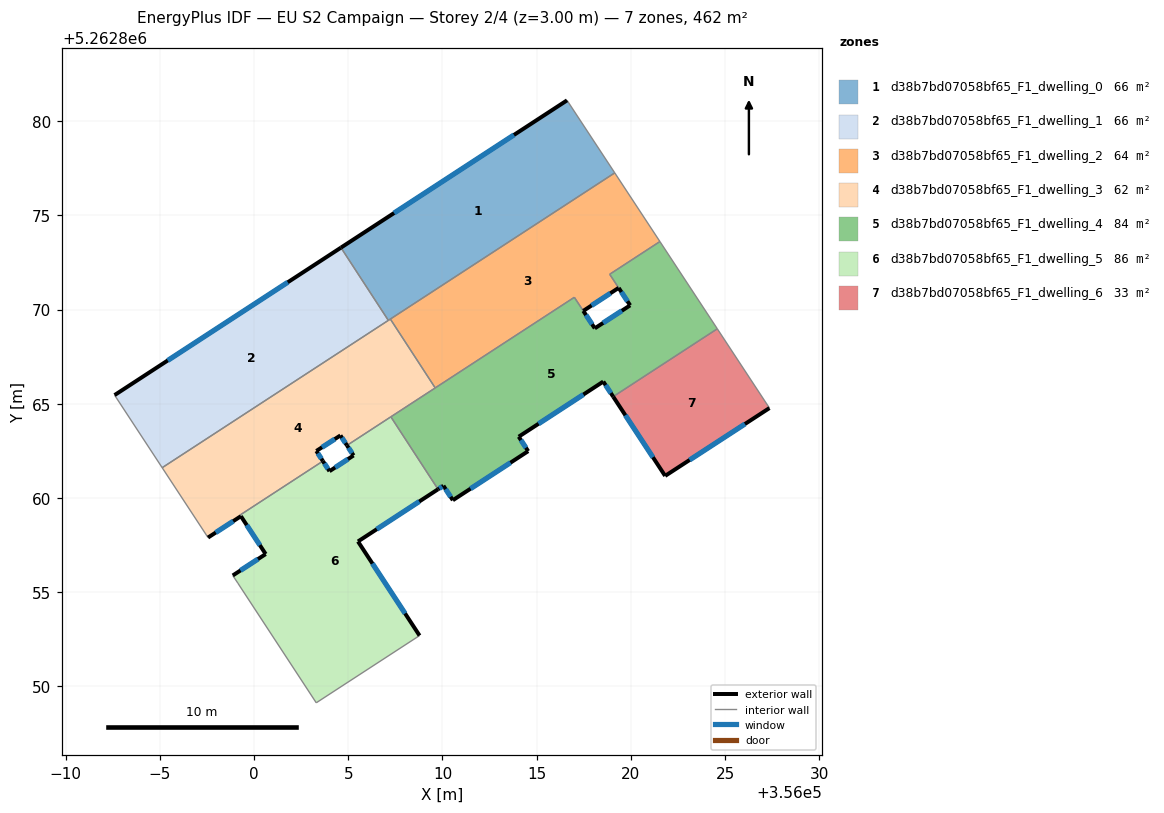
=== STOREY PLAN SPEC (per zone: floor XY polygon, exterior-wall plan segments, windows/doors) ===
zone 1: d38b7bd07058bf65_F1_dwelling_0  (66.0 m²)
  floor: (356016.61, 5262881.10) (356019.15, 5262877.25) (356007.13, 5262869.42) (356004.61, 5262873.29)
  exterior wall: (356016.61, 5262881.10) – (356004.61, 5262873.29)  [14.3 m]
    window: (356013.80, 5262879.27) – (356007.43, 5262875.12)  [12.1 m²]
  interior walls: 4
zone 2: d38b7bd07058bf65_F1_dwelling_1  (66.0 m²)
  floor: (356004.61, 5262873.29) (356007.13, 5262869.42) (355995.12, 5262861.61) (355992.60, 5262865.46)
  exterior wall: (356004.61, 5262873.29) – (355992.60, 5262865.46)  [14.3 m]
    window: (356001.79, 5262871.45) – (355995.42, 5262867.30)  [12.1 m²]
  interior walls: 3
zone 3: d38b7bd07058bf65_F1_dwelling_2  (64.0 m²)
  floor: (356019.15, 5262877.25) (356021.54, 5262873.61) (356018.88, 5262871.87) (356019.35, 5262871.15) (356017.47, 5262869.93) (356017.00, 5262870.65) (356009.62, 5262865.84) (356007.23, 5262869.49)
  exterior wall: (356017.47, 5262869.93) – (356019.35, 5262871.15)  [2.2 m]
    window: (356017.92, 5262870.21) – (356018.91, 5262870.86)  [1.9 m²]
  interior walls: 7
zone 4: d38b7bd07058bf65_F1_dwelling_3  (62.2 m²)
  floor: (356007.23, 5262869.49) (356009.62, 5262865.84) (356004.93, 5262862.79) (356004.59, 5262863.32) (356003.31, 5262862.49) (356003.66, 5262861.96) (355999.26, 5262859.09) (355999.30, 5262859.03) (355997.56, 5262857.90) (355995.12, 5262861.61)
  exterior wall: (356004.59, 5262863.32) – (356004.93, 5262862.79)  [0.6 m]
    window: (356004.67, 5262863.19) – (356004.85, 5262862.91)  [0.5 m²]
  exterior wall: (356003.31, 5262862.49) – (356004.59, 5262863.32)  [1.5 m]
    window: (356003.61, 5262862.69) – (356004.29, 5262863.12)  [1.3 m²]
  exterior wall: (356003.66, 5262861.96) – (356003.31, 5262862.49)  [0.6 m]
    window: (356003.57, 5262862.08) – (356003.39, 5262862.37)  [0.5 m²]
  exterior wall: (355997.56, 5262857.90) – (355999.30, 5262859.03)  [2.1 m]
    window: (355997.97, 5262858.16) – (355998.89, 5262858.77)  [1.8 m²]
  interior walls: 8
zone 5: d38b7bd07058bf65_F1_dwelling_4  (84.5 m²)
  floor: (356021.54, 5262873.61) (356024.59, 5262868.98) (356019.06, 5262865.38) (356018.54, 5262866.18) (356014.05, 5262863.25) (356014.55, 5262862.48) (356010.55, 5262859.88) (356010.05, 5262860.65) (356009.77, 5262860.46) (356007.26, 5262864.30) (356017.00, 5262870.65) (356018.09, 5262869.00) (356019.96, 5262870.22) (356019.35, 5262871.15) (356018.88, 5262871.87)
  exterior wall: (356014.05, 5262863.25) – (356018.54, 5262866.18)  [5.4 m]
    window: (356015.10, 5262863.94) – (356017.48, 5262865.49)  [4.5 m²]
  exterior wall: (356014.55, 5262862.48) – (356014.05, 5262863.25)  [0.9 m]
    window: (356014.43, 5262862.66) – (356014.17, 5262863.07)  [0.8 m²]
  exterior wall: (356010.55, 5262859.88) – (356014.55, 5262862.48)  [4.8 m]
    window: (356011.49, 5262860.49) – (356013.61, 5262861.87)  [4.0 m²]
  exterior wall: (356010.05, 5262860.65) – (356010.55, 5262859.88)  [0.9 m]
    window: (356010.17, 5262860.47) – (356010.43, 5262860.06)  [0.8 m²]
  exterior wall: (356009.77, 5262860.46) – (356010.05, 5262860.65)  [0.3 m]
    window: (356009.83, 5262860.50) – (356009.98, 5262860.60)  [0.3 m²]
  exterior wall: (356019.96, 5262870.22) – (356018.09, 5262869.00)  [2.2 m]
    window: (356019.52, 5262869.94) – (356018.53, 5262869.29)  [1.9 m²]
  exterior wall: (356019.35, 5262871.14) – (356019.96, 5262870.22)  [1.1 m]
    window: (356019.50, 5262870.93) – (356019.82, 5262870.44)  [0.9 m²]
  exterior wall: (356018.54, 5262866.18) – (356019.06, 5262865.38)  [1.0 m]
    window: (356018.66, 5262865.99) – (356018.94, 5262865.56)  [0.8 m²]
  exterior wall: (356018.09, 5262869.00) – (356017.47, 5262869.93)  [1.1 m]
    window: (356017.94, 5262869.22) – (356017.62, 5262869.71)  [0.9 m²]
  interior walls: 8
zone 6: d38b7bd07058bf65_F1_dwelling_5  (86.3 m²)
  floor: (356007.26, 5262864.30) (356009.77, 5262860.46) (356005.52, 5262857.69) (356008.78, 5262852.70) (356003.30, 5262849.13) (355999.14, 5262855.48) (355998.87, 5262855.88) (356000.62, 5262857.02) (355999.30, 5262859.03) (355999.27, 5262859.10) (356003.66, 5262861.96) (356004.00, 5262861.42) (356005.28, 5262862.25) (356004.93, 5262862.79)
  exterior wall: (356004.93, 5262862.79) – (356005.28, 5262862.25)  [0.6 m]
    window: (356005.02, 5262862.66) – (356005.20, 5262862.38)  [0.5 m²]
  exterior wall: (356005.52, 5262857.69) – (356009.77, 5262860.46)  [5.1 m]
    window: (356006.51, 5262858.34) – (356008.77, 5262859.81)  [4.3 m²]
  exterior wall: (356008.78, 5262852.70) – (356005.52, 5262857.69)  [6.0 m]
    window: (356008.02, 5262853.87) – (356006.28, 5262856.52)  [5.0 m²]
  exterior wall: (356000.62, 5262857.02) – (355998.87, 5262855.88)  [2.1 m]
    window: (356000.21, 5262856.75) – (355999.28, 5262856.15)  [1.8 m²]
  exterior wall: (355999.30, 5262859.03) – (356000.62, 5262857.02)  [2.4 m]
    window: (355999.61, 5262858.56) – (356000.31, 5262857.49)  [2.0 m²]
  exterior wall: (356004.00, 5262861.42) – (356003.66, 5262861.96)  [0.6 m]
    window: (356003.92, 5262861.55) – (356003.74, 5262861.83)  [0.5 m²]
  exterior wall: (356005.28, 5262862.25) – (356004.00, 5262861.42)  [1.5 m]
    window: (356004.98, 5262862.06) – (356004.30, 5262861.62)  [1.3 m²]
  interior walls: 7
zone 7: d38b7bd07058bf65_F1_dwelling_6  (33.2 m²)
  floor: (356024.59, 5262868.98) (356027.35, 5262864.77) (356021.82, 5262861.17) (356019.06, 5262865.38)
  exterior wall: (356021.82, 5262861.17) – (356027.35, 5262864.77)  [6.6 m]
    window: (356023.12, 5262862.02) – (356026.06, 5262863.92)  [5.6 m²]
  exterior wall: (356019.06, 5262865.38) – (356021.82, 5262861.17)  [5.0 m]
    window: (356019.71, 5262864.39) – (356021.17, 5262862.16)  [4.2 m²]
  interior walls: 2

=== DERIVED (storey summary) ===
Building: EU S2 Campaign
Storey: 2 of 4  (floor level z = 3.00 m)
Storey gross floor area: 462.2 m²
Zones on this storey: 7
  - d38b7bd07058bf65_F1_dwelling_0: floor 66.0 m²; exterior wall 14.3 m (43.0 m²); 1 window(s) 12.1 m²; WWR 28.1%
  - d38b7bd07058bf65_F1_dwelling_1: floor 66.0 m²; exterior wall 14.3 m (43.0 m²); 1 window(s) 12.1 m²; WWR 28.1%
  - d38b7bd07058bf65_F1_dwelling_2: floor 64.0 m²; exterior wall 2.2 m (6.7 m²); 1 window(s) 1.9 m²; WWR 28.1%
  - d38b7bd07058bf65_F1_dwelling_3: floor 62.2 m²; exterior wall 4.9 m (14.6 m²); 4 window(s) 4.1 m²; WWR 28.1%
  - d38b7bd07058bf65_F1_dwelling_4: floor 84.5 m²; exterior wall 17.7 m (53.1 m²); 9 window(s) 14.9 m²; WWR 28.1%
  - d38b7bd07058bf65_F1_dwelling_5: floor 86.3 m²; exterior wall 18.3 m (55.0 m²); 7 window(s) 15.5 m²; WWR 28.1%
  - d38b7bd07058bf65_F1_dwelling_6: floor 33.2 m²; exterior wall 11.6 m (34.9 m²); 2 window(s) 9.8 m²; WWR 28.1%
Zone adjacency (shared interzone walls):
  - d38b7bd07058bf65_F1_dwelling_0 ↔ d38b7bd07058bf65_F1_dwelling_1
  - d38b7bd07058bf65_F1_dwelling_0 ↔ d38b7bd07058bf65_F1_dwelling_2
  - d38b7bd07058bf65_F1_dwelling_0 ↔ d38b7bd07058bf65_F1_dwelling_3
  - d38b7bd07058bf65_F1_dwelling_1 ↔ d38b7bd07058bf65_F1_dwelling_3
  - d38b7bd07058bf65_F1_dwelling_2 ↔ d38b7bd07058bf65_F1_dwelling_3
  - d38b7bd07058bf65_F1_dwelling_2 ↔ d38b7bd07058bf65_F1_dwelling_4
  - d38b7bd07058bf65_F1_dwelling_3 ↔ d38b7bd07058bf65_F1_dwelling_4
  - d38b7bd07058bf65_F1_dwelling_3 ↔ d38b7bd07058bf65_F1_dwelling_5
  - d38b7bd07058bf65_F1_dwelling_4 ↔ d38b7bd07058bf65_F1_dwelling_5
  - d38b7bd07058bf65_F1_dwelling_4 ↔ d38b7bd07058bf65_F1_dwelling_6